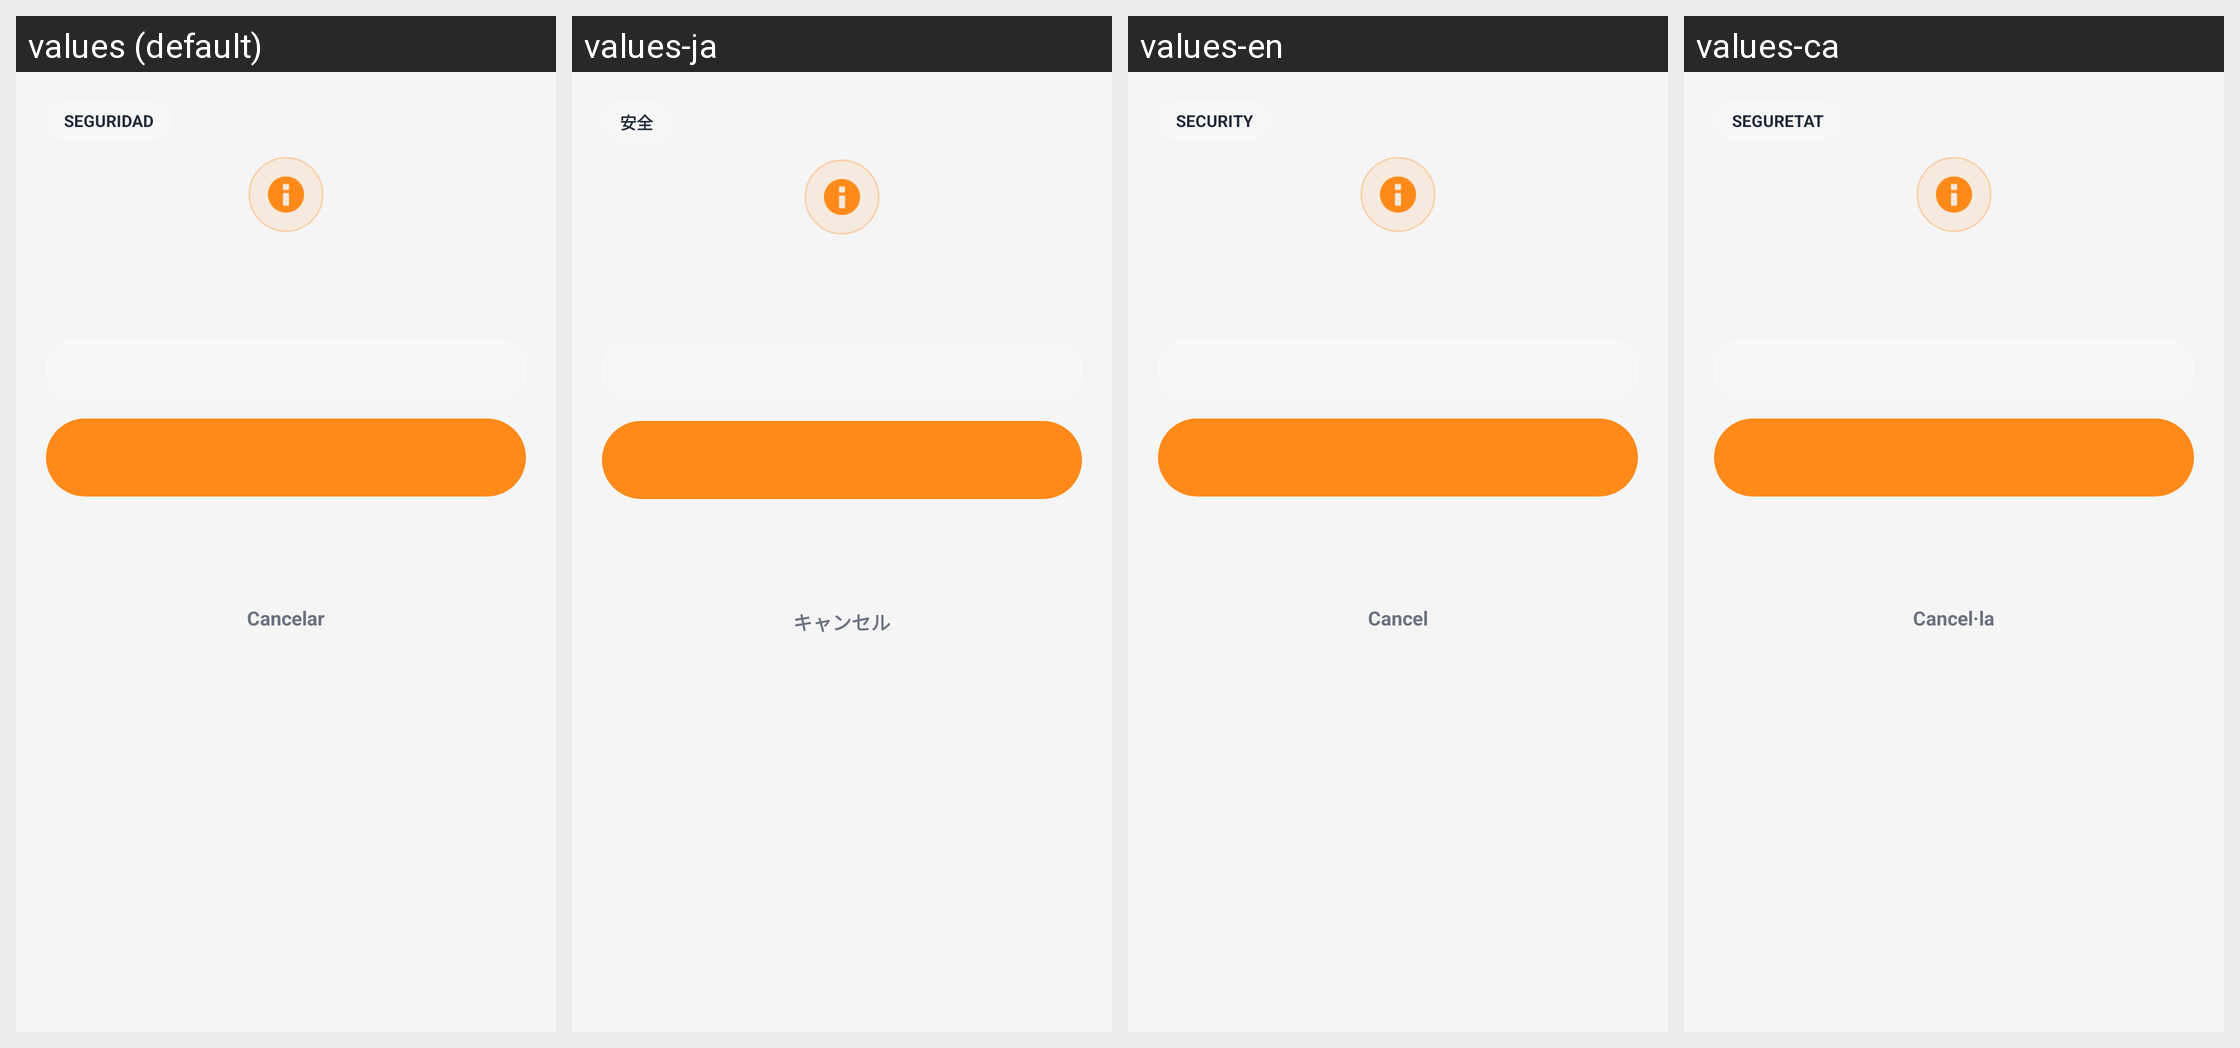

Strings drawn on this Android screen and how each of the app's shown locales translates them:
Android screen res/layout/dialog_auth_access_premium.xml rendered under 4 locales, left to right: values (default), values-ja, values-en, values-ca. Device: Nexus 5 (rendered at 1080×1920; each locale shown at half size, 540×960, under a caption strip naming it); theme Theme.Tarraco_Fest.
Strings drawn on this screen, with the default value and each locale's value (text and hints the layout hard-codes, and strings that could not be matched under every locale, appear in the picture but are not listed):

auth_reset_chip
  values: Seguridad
  values-ja: 安全
  values-en: Security
  values-ca: Seguretat

detail_cancel
  values: Cancelar
  values-ja: キャンセル
  values-en: Cancel
  values-ca: Cancel·la
